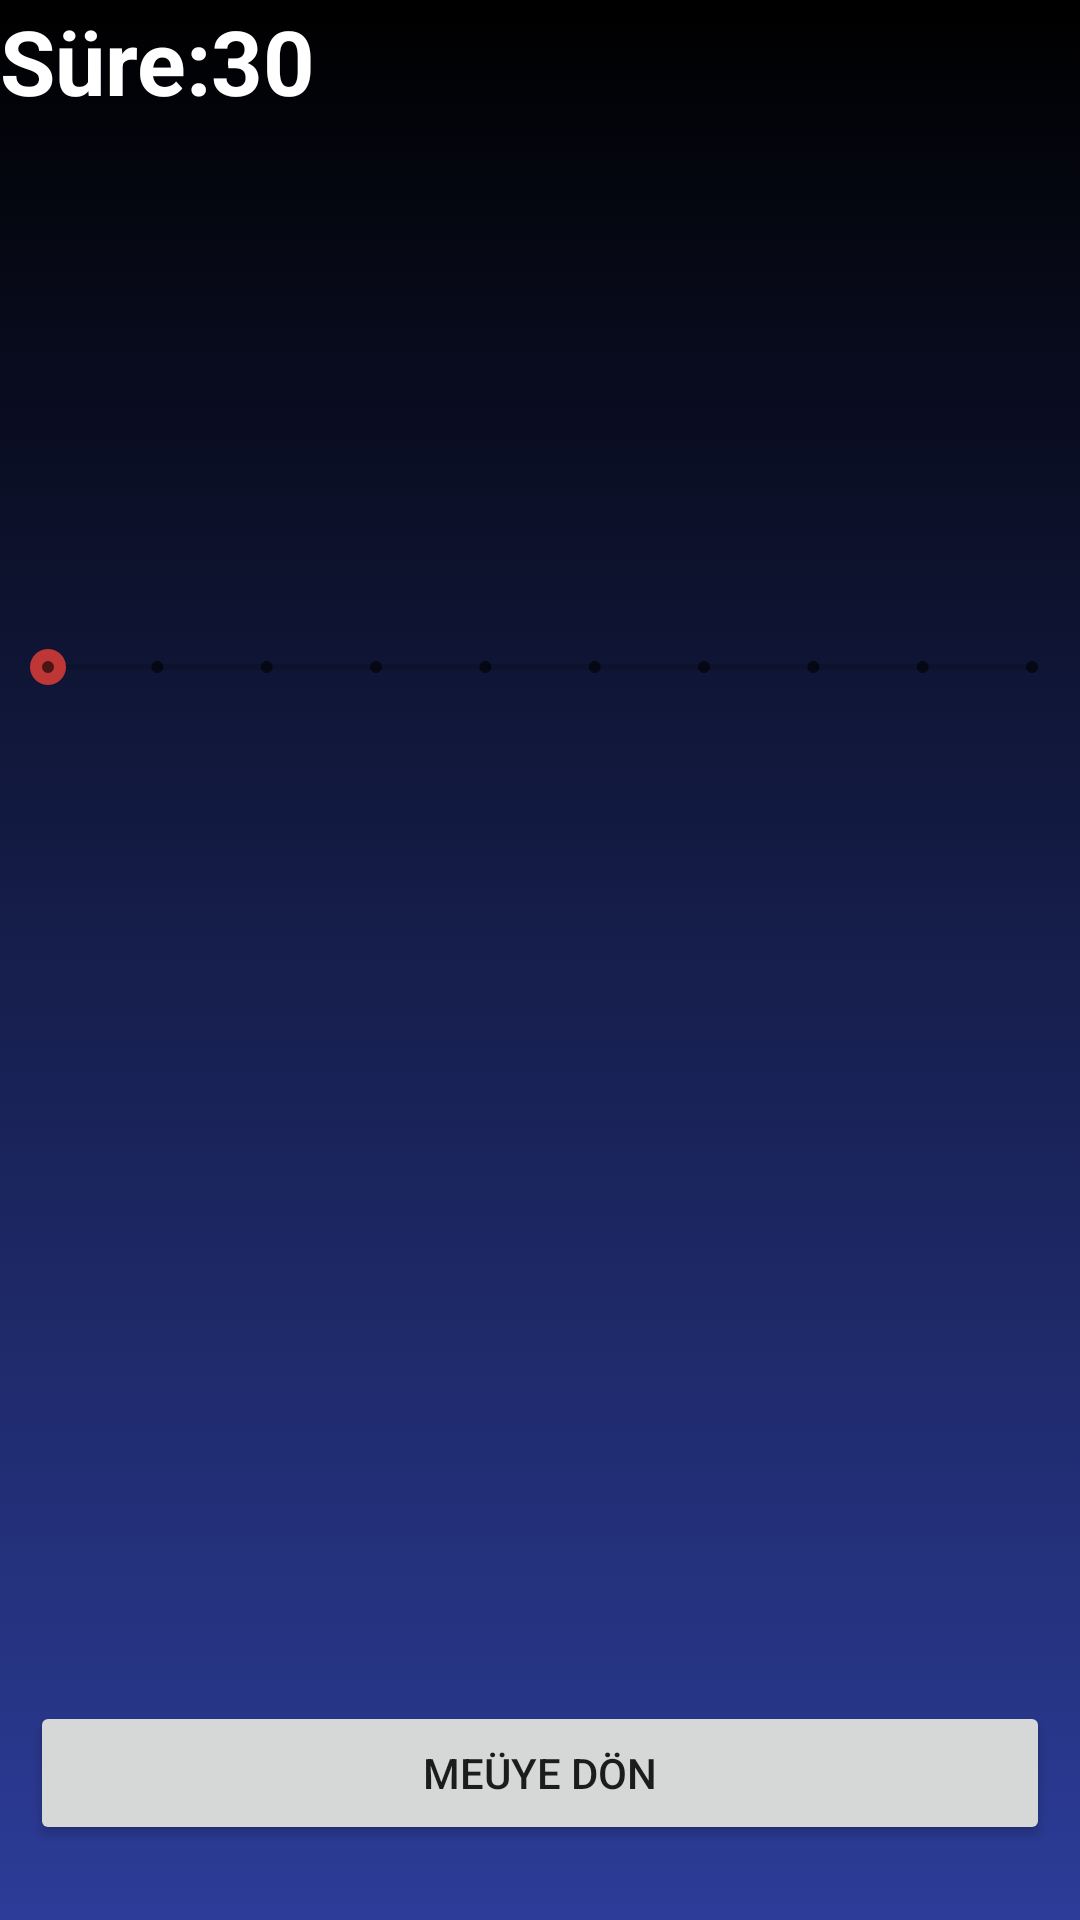

Produce the Android XML layout that renders to this screen, including the resource entries it uses.
<!-- AndroidManifest.xml: application theme AppTheme -->
<!-- res/layout/activity_ayarlar.xml -->
<?xml version="1.0" encoding="utf-8"?>
<androidx.constraintlayout.widget.ConstraintLayout xmlns:android="http://schemas.android.com/apk/res/android"
    xmlns:app="http://schemas.android.com/apk/res-auto"
    xmlns:tools="http://schemas.android.com/tools"
    android:layout_width="match_parent"
    android:layout_height="match_parent"
    android:background="@drawable/duvar_kagidi"
    tools:context=".ayarlar">

    <SeekBar
        android:id="@+id/seekBar"
        style="@style/Widget.AppCompat.SeekBar.Discrete"
        android:layout_width="match_parent"
        android:layout_height="wrap_content"
        android:max="9"
        android:progress="0"
        app:layout_constraintBottom_toBottomOf="parent"
        app:layout_constraintEnd_toEndOf="parent"
        app:layout_constraintHorizontal_bias="1.0"
        app:layout_constraintStart_toStartOf="parent"
        app:layout_constraintTop_toTopOf="parent"
        app:layout_constraintVertical_bias="0.343" />

    <TextView
        android:id="@+id/oyunSuresi"
        android:layout_width="wrap_content"
        android:layout_height="wrap_content"
        android:text="Süre:30"
        android:textColor="#FFFFFF"
        android:textSize="30sp"
        android:textStyle="bold"
        tools:layout_editor_absoluteX="16dp"
        tools:layout_editor_absoluteY="216dp" />

    <Button
        android:id="@+id/geriDon"
        android:layout_width="match_parent"
        android:layout_height="wrap_content"
        android:layout_marginStart="10dp"
        android:layout_marginLeft="10dp"
        android:layout_marginEnd="10dp"
        android:layout_marginRight="10dp"
        android:layout_marginBottom="25dp"
        android:text="MEÜYE DÖN"
        app:layout_constraintBottom_toBottomOf="parent"
        app:layout_constraintEnd_toEndOf="parent"
        app:layout_constraintHorizontal_bias="0.0"
        app:layout_constraintStart_toStartOf="parent" />

</androidx.constraintlayout.widget.ConstraintLayout>
<!-- resources referenced by this layout -->
<resources>
  <!-- drawable duvar_kagidi (drawable) -->
  <?xml version="1.0" encoding="utf-8"?>
  <selector xmlns:android="http://schemas.android.com/apk/res/android">
      <item>
          <shape>
              <gradient
                  android:startColor="@color/arkaPlan"
                  android:endColor="@color/ikinciArkaPlan"
                  android:angle="90"/>
          </shape>
      </item>
  </selector>
  <style name="AppTheme" parent="Theme.AppCompat.Light.DarkActionBar">
          
          <item name="colorPrimary">@color/arkaPlan</item>
          <item name="colorPrimaryDark">@color/colorPrimaryDark</item>
          <item name="colorAccent">@color/butonRengi</item>
          <item name="windowNoTitle">true</item>
          <item name="windowActionBar">false</item>
      </style>
  <color name="arkaPlan">#2C3C98</color>
  <color name="ikinciArkaPlan">#000000</color>
  <color name="colorPrimaryDark">#5B71E6</color> //üst bölge
  <color name="butonRengi">#BF3636</color>
</resources>
